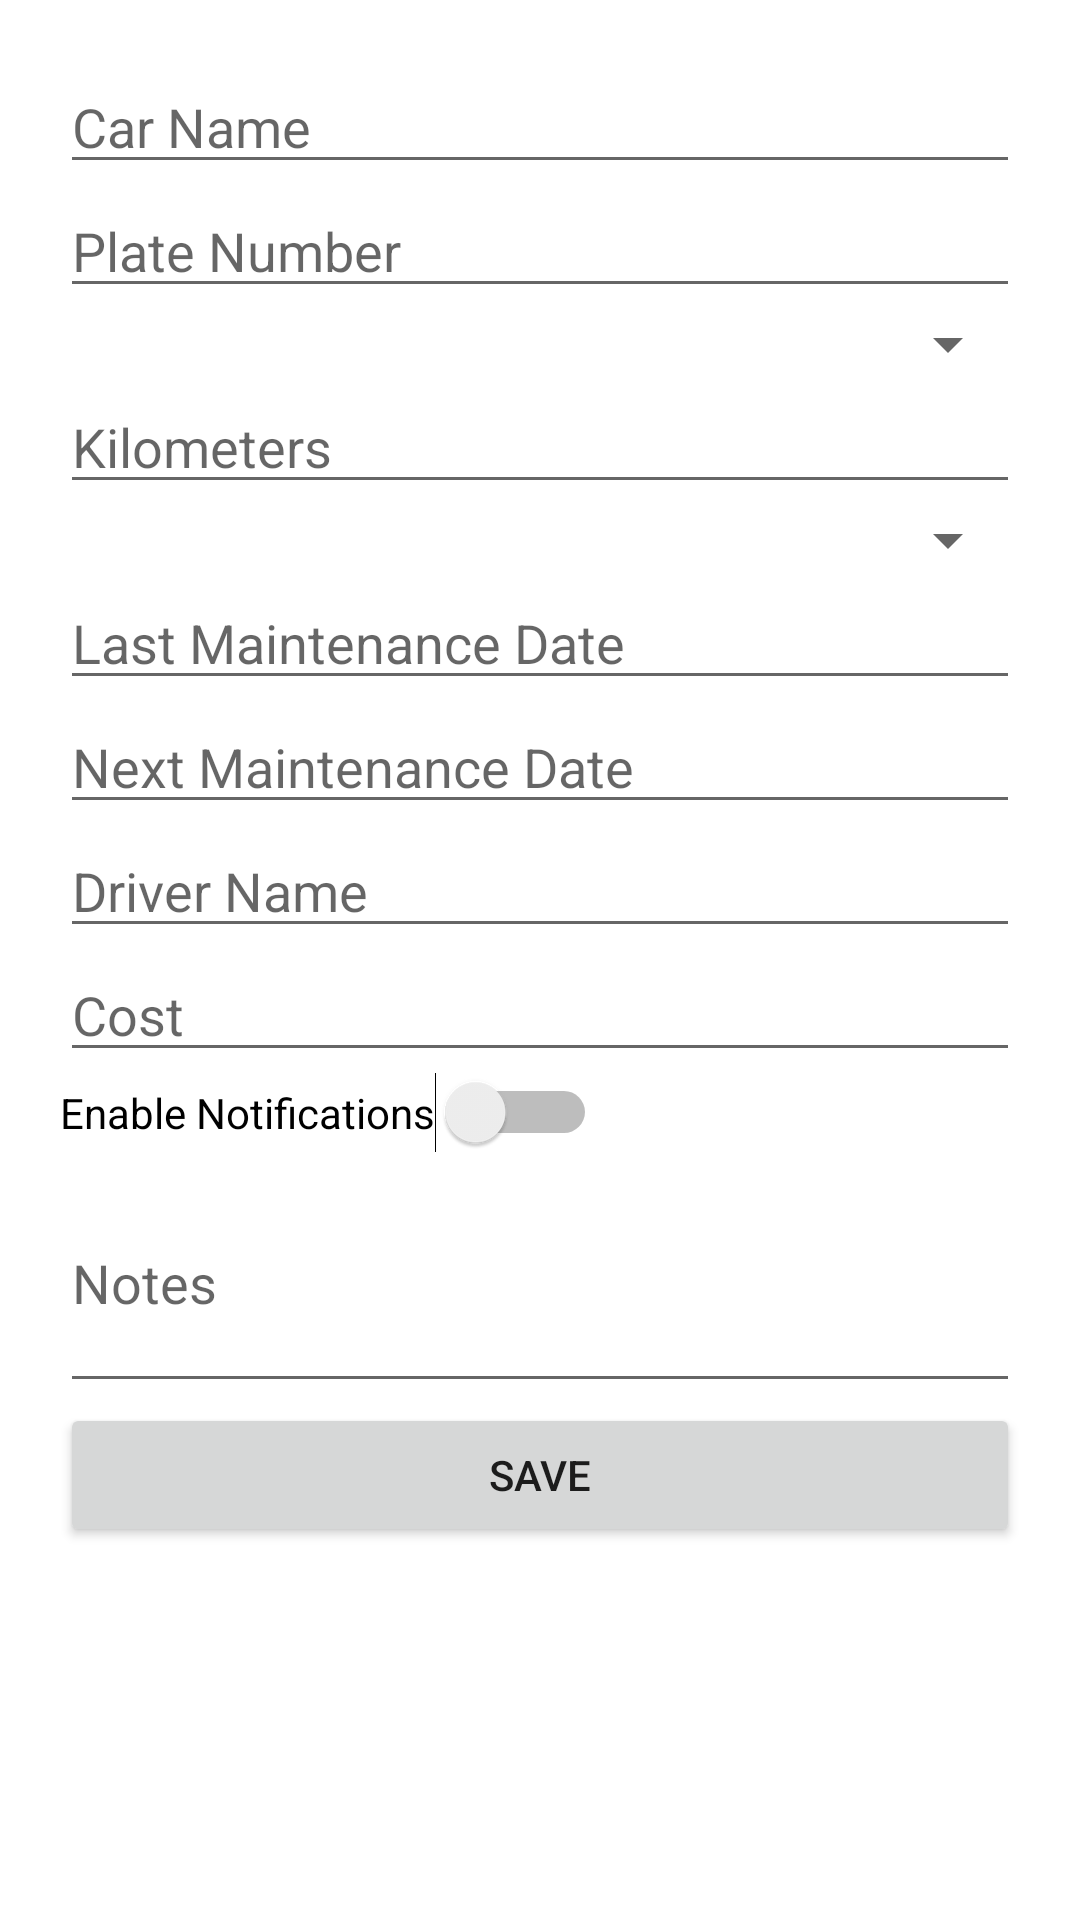

Write the Android layout XML for this screen, with the resource values it uses.
<!-- AndroidManifest.xml: application theme Theme.SmartMaintenanceReminder -->
<!-- res/layout/activity_add_item_individual.xml -->
<?xml version="1.0" encoding="utf-8"?>

<ScrollView xmlns:android="http://schemas.android.com/apk/res/android"
    android:layout_width="match_parent"
    android:layout_height="match_parent"
    android:fillViewport="true">

    <LinearLayout
        android:layout_width="match_parent"
        android:layout_height="wrap_content"
        android:orientation="vertical"
        android:padding="20dp">

        <EditText
            android:id="@+id/carName"
            android:layout_width="match_parent"
            android:layout_height="wrap_content"
            android:hint="Car Name" />

        <EditText
            android:id="@+id/plateNumber"
            android:layout_width="match_parent"
            android:layout_height="wrap_content"
            android:hint="Plate Number" />

        <Spinner
            android:id="@+id/fuelType"
            android:layout_width="match_parent"
            android:layout_height="wrap_content" />

        <EditText
            android:id="@+id/kilometers"
            android:layout_width="match_parent"
            android:layout_height="wrap_content"
            android:hint="Kilometers"
            android:inputType="number" />

        <Spinner
            android:id="@+id/maintenanceType"
            android:layout_width="match_parent"
            android:layout_height="wrap_content" />

        <EditText
            android:id="@+id/lastMaintenance"
            android:layout_width="match_parent"
            android:layout_height="wrap_content"
            android:hint="Last Maintenance Date"
            android:focusable="false"
            android:clickable="true" />

        <EditText
            android:id="@+id/nextMaintenance"
            android:layout_width="match_parent"
            android:layout_height="wrap_content"
            android:hint="Next Maintenance Date"
            android:focusable="false"
            android:clickable="true" />

        <EditText
            android:id="@+id/driverName"
            android:layout_width="match_parent"
            android:layout_height="wrap_content"
            android:hint="Driver Name" />

        <EditText
            android:id="@+id/cost"
            android:layout_width="match_parent"
            android:layout_height="wrap_content"
            android:hint="Cost"
            android:inputType="numberDecimal" />

        <Switch
            android:id="@+id/notificationSwitch"
            android:layout_width="wrap_content"
            android:layout_height="wrap_content"
            android:text="Enable Notifications" />

        <EditText
            android:id="@+id/notes"
            android:layout_width="match_parent"
            android:layout_height="wrap_content"
            android:hint="Notes"
            android:minLines="3" />

        <Button
            android:id="@+id/btnSave"
            android:layout_width="match_parent"
            android:layout_height="wrap_content"
            android:text="SAVE" />

    </LinearLayout>

</ScrollView>
<!-- resources referenced by this layout -->
<resources>
  <style name="Theme.SmartMaintenanceReminder" parent="Theme.MaterialComponents.DayNight.NoActionBar">
          <item name="colorPrimary">@color/primary_dark</item>
          <item name="colorPrimaryVariant">@color/primary_dark</item>
          <item name="colorOnPrimary">@color/white</item>
  
          <item name="colorSecondary">@color/accent_gold</item>
          <item name="colorSecondaryVariant">@color/accent_gold</item>
          <item name="colorOnSecondary">@color/black</item>
  
          <item name="android:statusBarColor">@color/primary_dark</item>
      </style>
  <color name="primary_dark">#0D47A1</color>
  <color name="white">#FFFFFF</color>
  <color name="accent_gold">#FFC107</color>
  <color name="black">#000000</color>
</resources>
